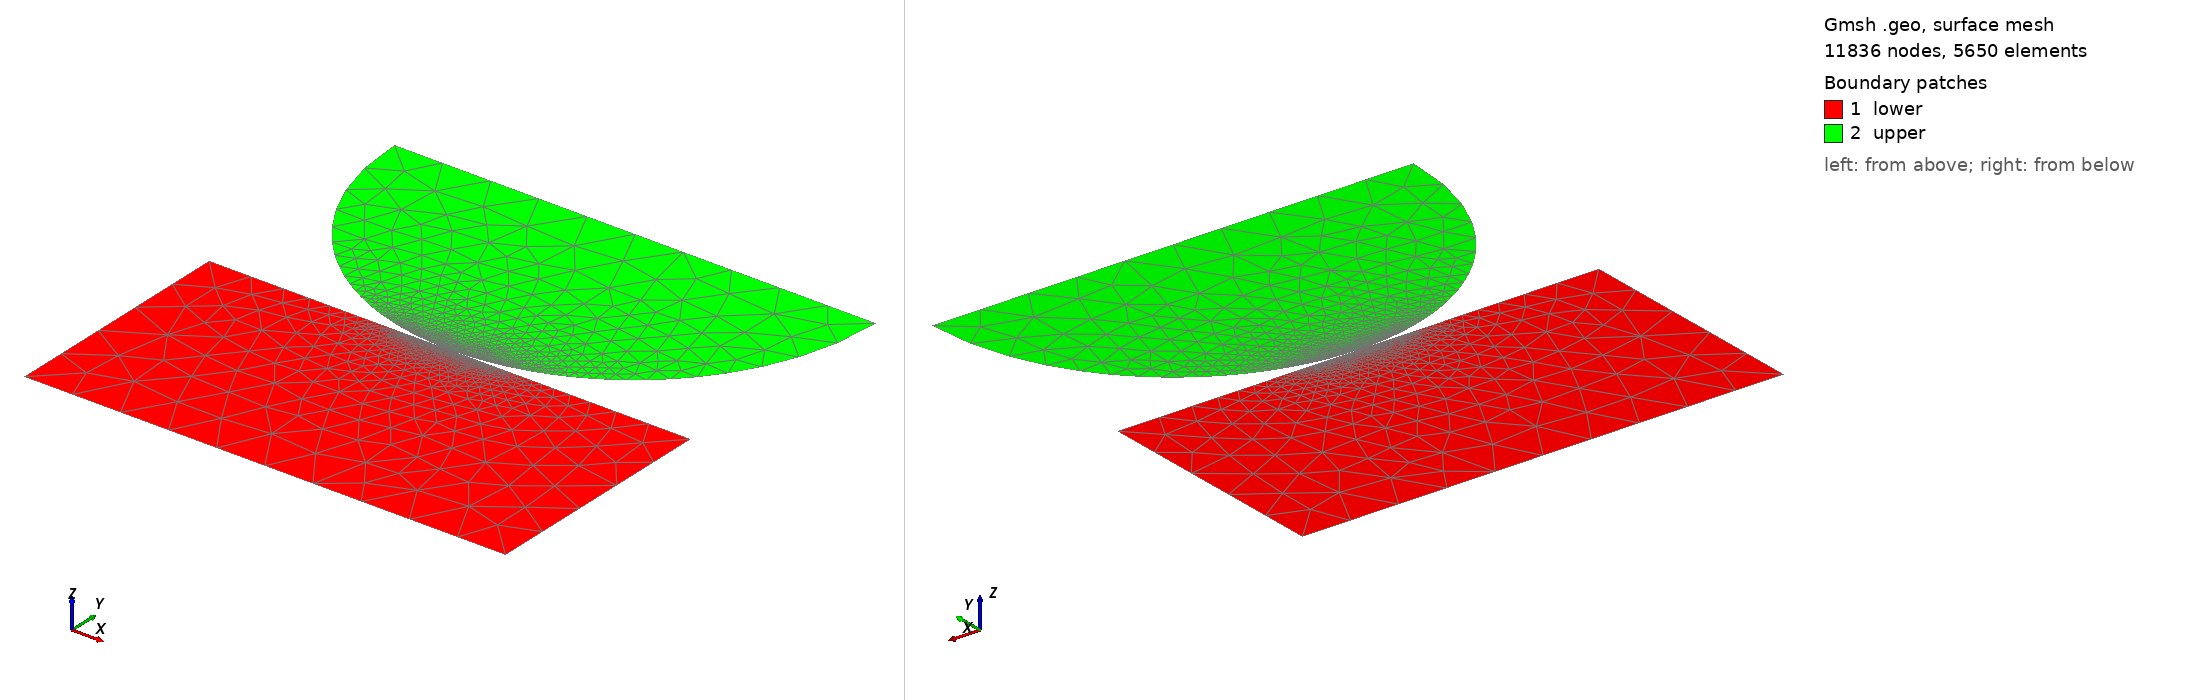

Gmsh geometry script, surface-meshed: 11836 nodes, 5650 surface elements. Boundary patches (legend numbers): 1 lower, 2 upper. Left view from above one corner, right view from below the opposite corner. Legend entries are the model's physical surfaces. The drawing asked Gmsh for element sizes between 1% and 20% of the model's largest extent; the script's own settings can give other sizes.

=== 2D-Hertz-lagrange.geo (drawn) ===
//+ LowLevelFEM
//+
SetFactory("OpenCASCADE");
//+
a = 0.;
//+
Point(1) = {-10, 0, 0, 1.0};
//+
Point(2) = {10, 0, 0, 1.0};
//+
Point(3) = {50, 0, 0, 1.0};
//+
Point(4) = {50, -50, 0, 1.0};
//+
Point(5) = {-50, -50, 0, 1.0};
//+
Point(6) = {-50, 0, 0, 1.0};
//+
Line(1) = {1, 2};
//+
Line(2) = {2, 3};
//+
Line(3) = {3, 4};
//+
Line(4) = {4, 5};
//+
Line(5) = {5, 6};
//+
Line(6) = {6, 1};
//+
Curve Loop(1) = {-5, -6, -1, -2, -3, -4};
//+
Plane Surface(1) = {1};
//+
Point(7) = {-50, 50+a, 0, 1.0};
//+
Point(8) = {-10, 50-Sqrt(50^2-10^2)+a, 0, 1.0};
//+
Point(9) = {10, 50-Sqrt(50^2-10^2)+a, 0, 1.0};
//+
Point(10) = {50, 50+a, 0, 1.0};
//+
Point(11) = {0, 50+a, 0, 1.0};
//+
Circle(7) = {7, 11, 8};
//+
Circle(8) = {8, 11, 9};
//+
Circle(9) = {9, 11, 10};
//+
Line(10) = {7, 11};
//+
Line(11) = {11, 10};
//+
Curve Loop(2) = {7, 8, 9, -11, -10};
//+
Plane Surface(2) = {2};
//+
MeshSize {7, 10, 11, 4, 5, 3, 6} = 10;
//+
MeshSize {1, 2, 8, 9} = 0.1;

Mesh.ElementOrder=2;

Mesh 2;//+
Physical Surface("upper", 12) = {2};
//+
Physical Surface("lower", 13) = {1};
//+
Physical Curve("bottom", 14) = {4};
//+
Physical Curve("left", 15) = {5};
//+
Physical Curve("right", 16) = {3};
//+
Physical Curve("top", 17) = {11, 10};
//+
Physical Curve("master", 18) = {8};
//+
Physical Curve("slave", 19) = {1};
